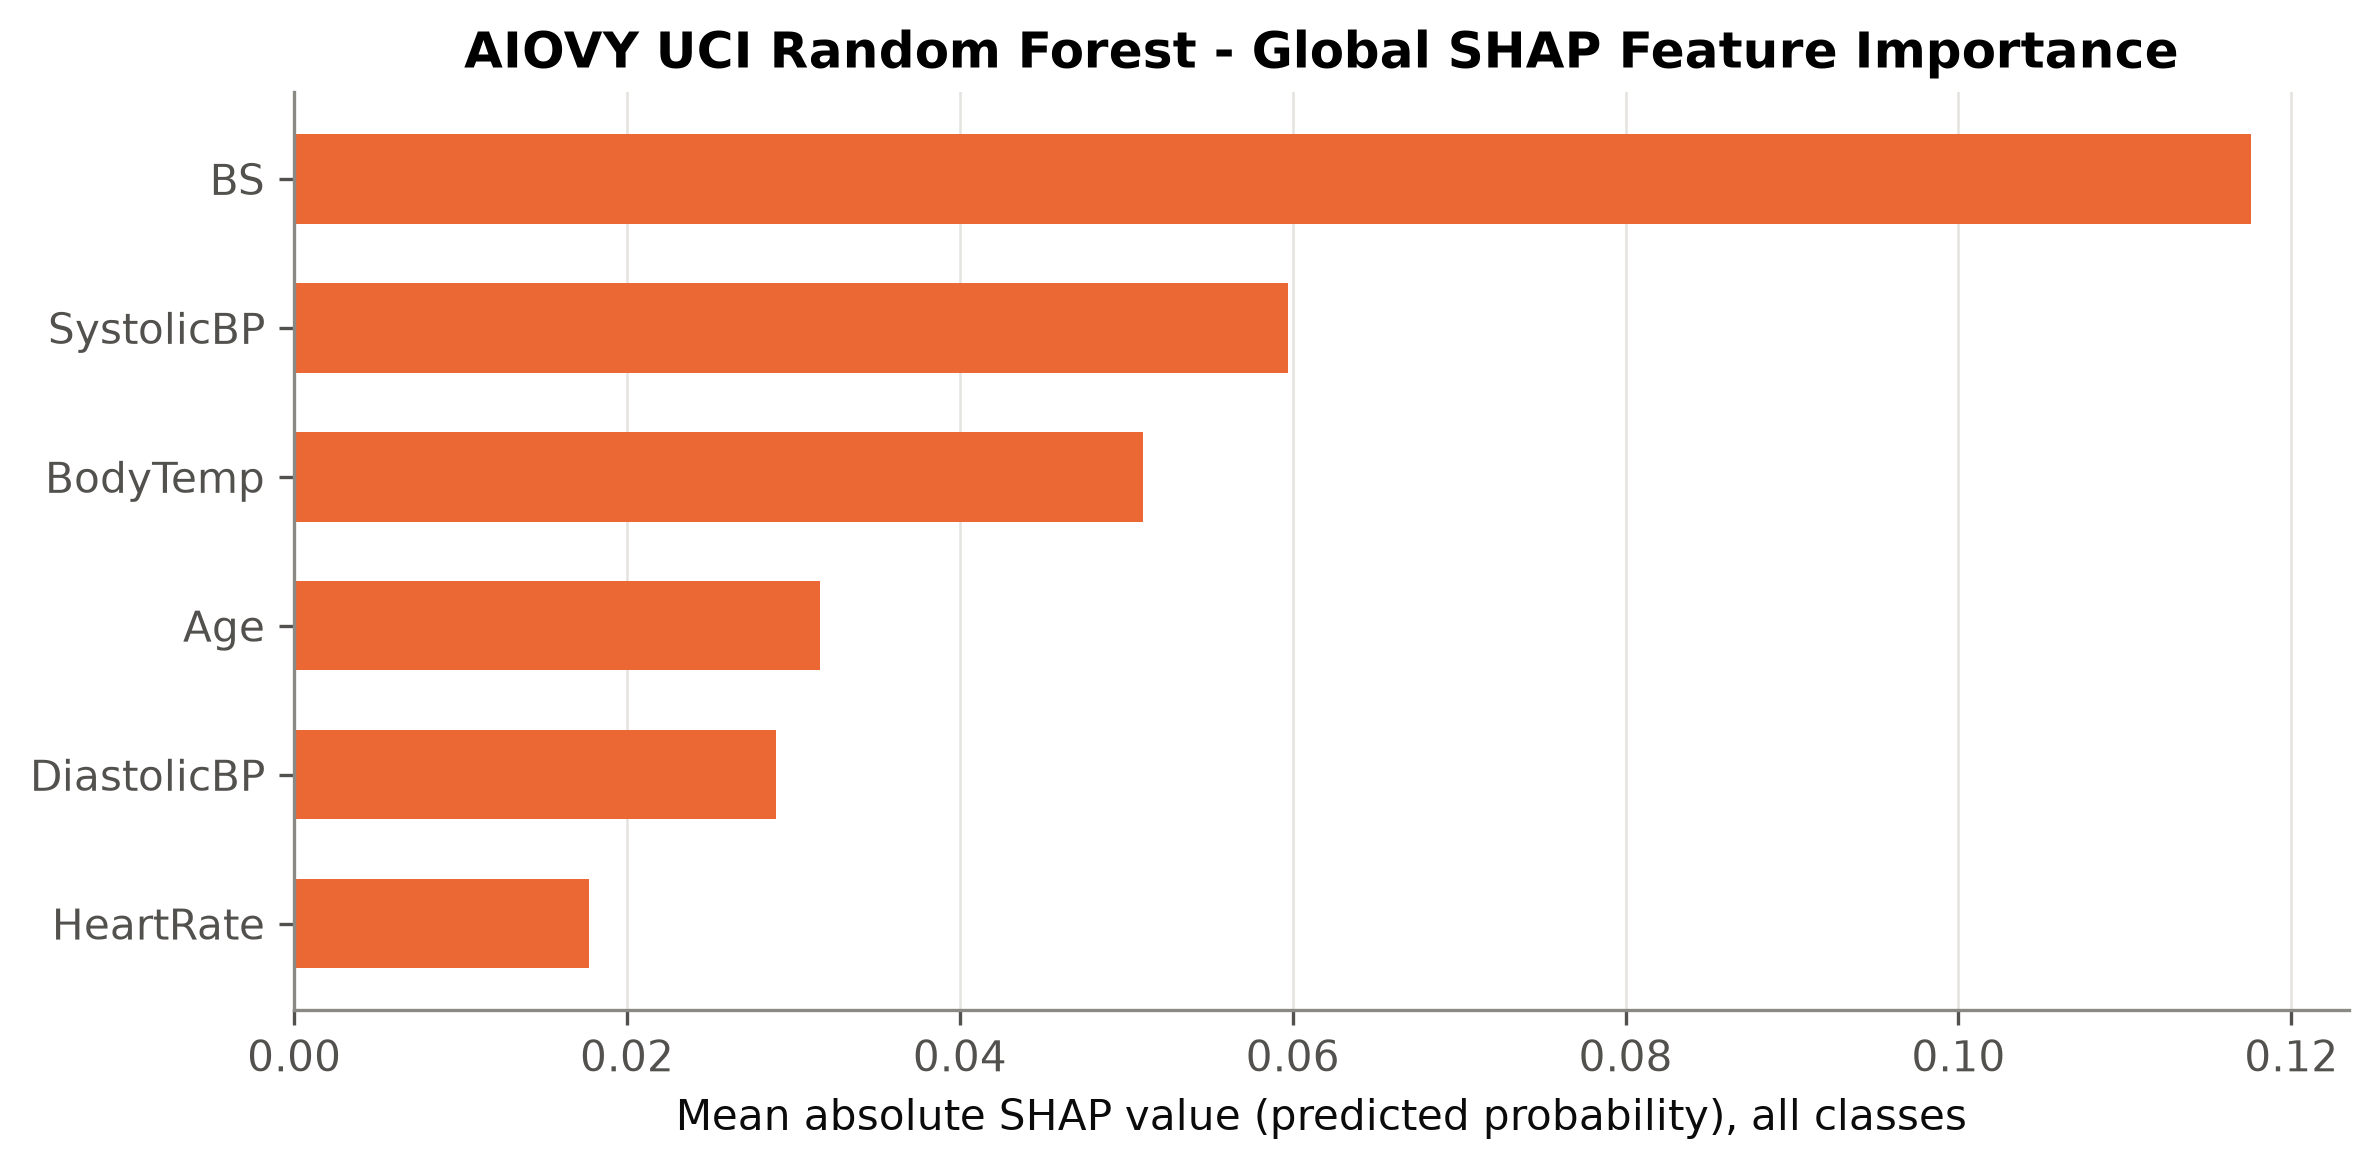

Values plotted in this chart, from the file beside it:
Feature, Mean Absolute SHAP
BS, 0.1176
SystolicBP, 0.05969
BodyTemp, 0.05102
Age, 0.0316
DiastolicBP, 0.02892
HeartRate, 0.0177
